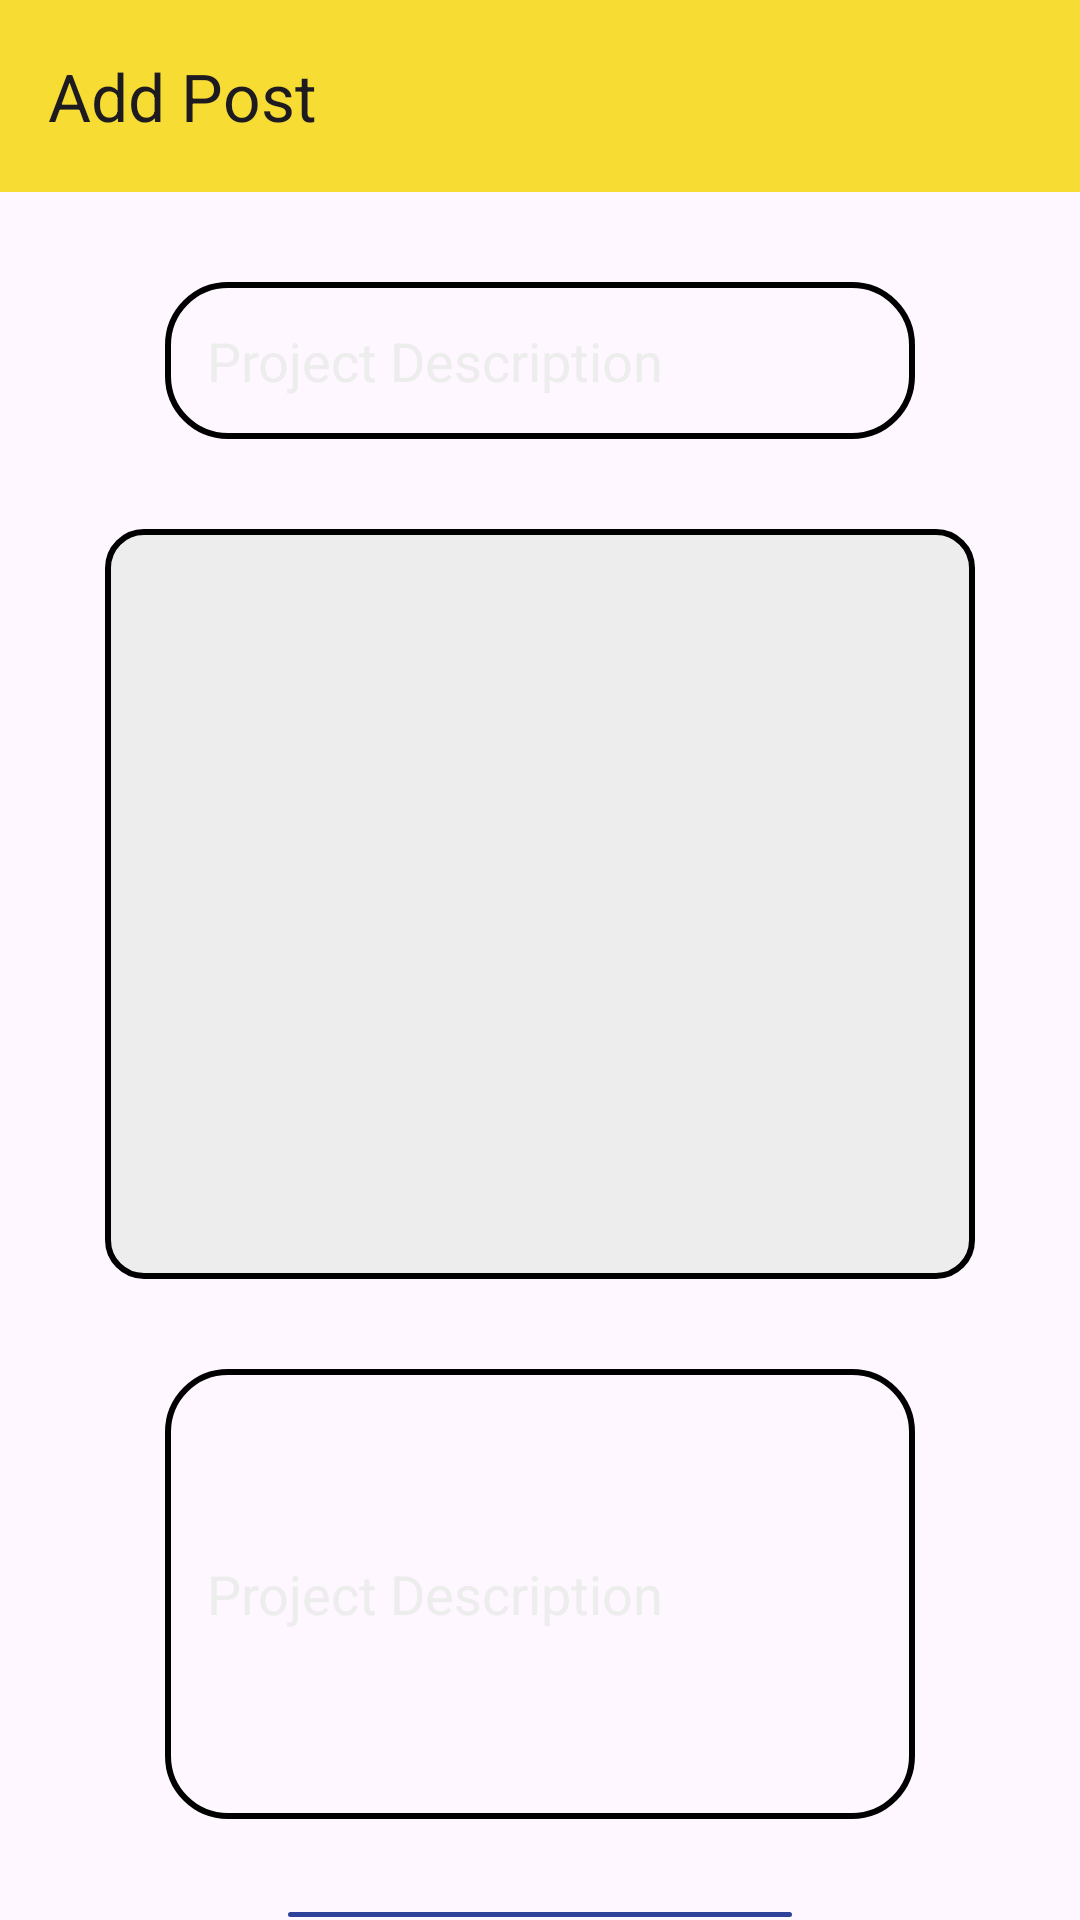

Here is an Android app screen rendered from its layout file. Give the layout XML and the strings, colors and styles it references.
<!-- AndroidManifest.xml: application theme Theme.LegoVerse -->
<!-- res/layout/activity_add_post.xml -->
<?xml version="1.0" encoding="utf-8"?>
<LinearLayout xmlns:android="http://schemas.android.com/apk/res/android"
    xmlns:app="http://schemas.android.com/apk/res-auto"
    xmlns:tools="http://schemas.android.com/tools"
    android:layout_width="match_parent"
    android:layout_height="match_parent"
    android:orientation="vertical"
    tools:context=".view.AddPostActivity">

    <androidx.appcompat.widget.Toolbar
        android:id="@+id/toolbar"
        android:layout_width="match_parent"
        android:layout_height="?attr/actionBarSize"
        android:background="@color/main_yellow"
        app:title="Add Post"
        app:navigationIcon="@drawable/baseline_arrow_back_24" />

    <EditText
        android:id="@+id/projectName"
        android:layout_width="match_parent"
        android:layout_height="wrap_content"
        android:hint="Project Description"
        android:background="@drawable/edittext_border"
        android:layout_marginStart="55dp"
        android:layout_marginEnd="55dp"
        android:textColorHint="@color/low_white"
        android:maxLength="30"
        android:layout_marginTop="30dp"
        android:textAlignment="textStart"
        android:nextFocusForward="@+id/password"
        android:padding="14dp" />


    <ImageView
    android:id="@+id/addImageButton"
    android:layout_gravity="center"
    android:layout_width="290dp"
    android:clickable="true"
    android:layout_height="250dp"
    android:background="@drawable/border_with_fill"
    android:padding="50dp"
    android:layout_marginTop="30dp"
    android:src="@drawable/select"/>


    <EditText
        android:id="@+id/postDescription"
        android:layout_width="match_parent"
        android:layout_height="150dp"
        android:hint="Project Description"
        android:background="@drawable/edittext_border"
        android:layout_marginStart="55dp"
        android:layout_marginEnd="55dp"
        android:textColorHint="@color/low_white"
        android:maxLength="300"
        android:layout_marginTop="30dp"
        android:textAlignment="textStart"
        android:nextFocusForward="@+id/password"
        android:padding="14dp" />


    <Button
        android:id="@+id/shareButton"
        android:layout_width="match_parent"
        android:layout_height="wrap_content"
        android:text="Share"
        android:layout_marginStart="95dp"
        android:layout_marginEnd="95dp"
        android:background="@drawable/button_border_with_color"
        android:backgroundTint="@color/button_blue"
        android:textColor="@color/white"
        android:layout_marginTop="30dp"
        android:textAllCaps="false"/>


</LinearLayout>
<!-- resources referenced by this layout -->
<resources>
  <color name="button_blue">#2d4298</color>
  <color name="low_white">#EDEDED</color>
  <color name="main_yellow">#f7dc34</color>
  <color name="white">#FFFFFFFF</color>
  <!-- drawable border_with_fill (drawable) -->
  <shape xmlns:android="http://schemas.android.com/apk/res/android">
      <solid android:color="@color/low_white" /> 
      <stroke
          android:width="2dp"
          android:color="@color/black" />
      <corners android:radius="12dp" />
  </shape>
  <!-- drawable button_border_with_color (drawable) -->
  <shape xmlns:android="http://schemas.android.com/apk/res/android">
      <stroke
          android:width="2dp"
      android:color="@android:color/transparent" />
      <corners android:radius="20dp" />
  </shape>
  <!-- drawable edittext_border (drawable) -->
  <selector xmlns:android="http://schemas.android.com/apk/res/android">
      
      <item android:state_focused="true">
          <shape android:shape="rectangle">
              <solid android:color="@android:color/transparent" />
              <stroke android:width="2dp" android:color="@color/black" />
              <corners android:radius="20dp" />
          </shape>
      </item>
      
      <item>
          <shape android:shape="rectangle">
              <solid android:color="@android:color/transparent" />
              <stroke android:width="2dp" android:color="@color/black" />
              <corners android:radius="20dp" />
          </shape>
      </item>
  </selector>
  <style name="Theme.LegoVerse" parent="Base.Theme.LegoVerse" />
  <color name="black">#FF000000</color>
  <style name="Base.Theme.LegoVerse" parent="Theme.Material3.Light.NoActionBar">
          
          
          <item name="colorPrimaryDark">@color/white</item>
      </style>
</resources>
